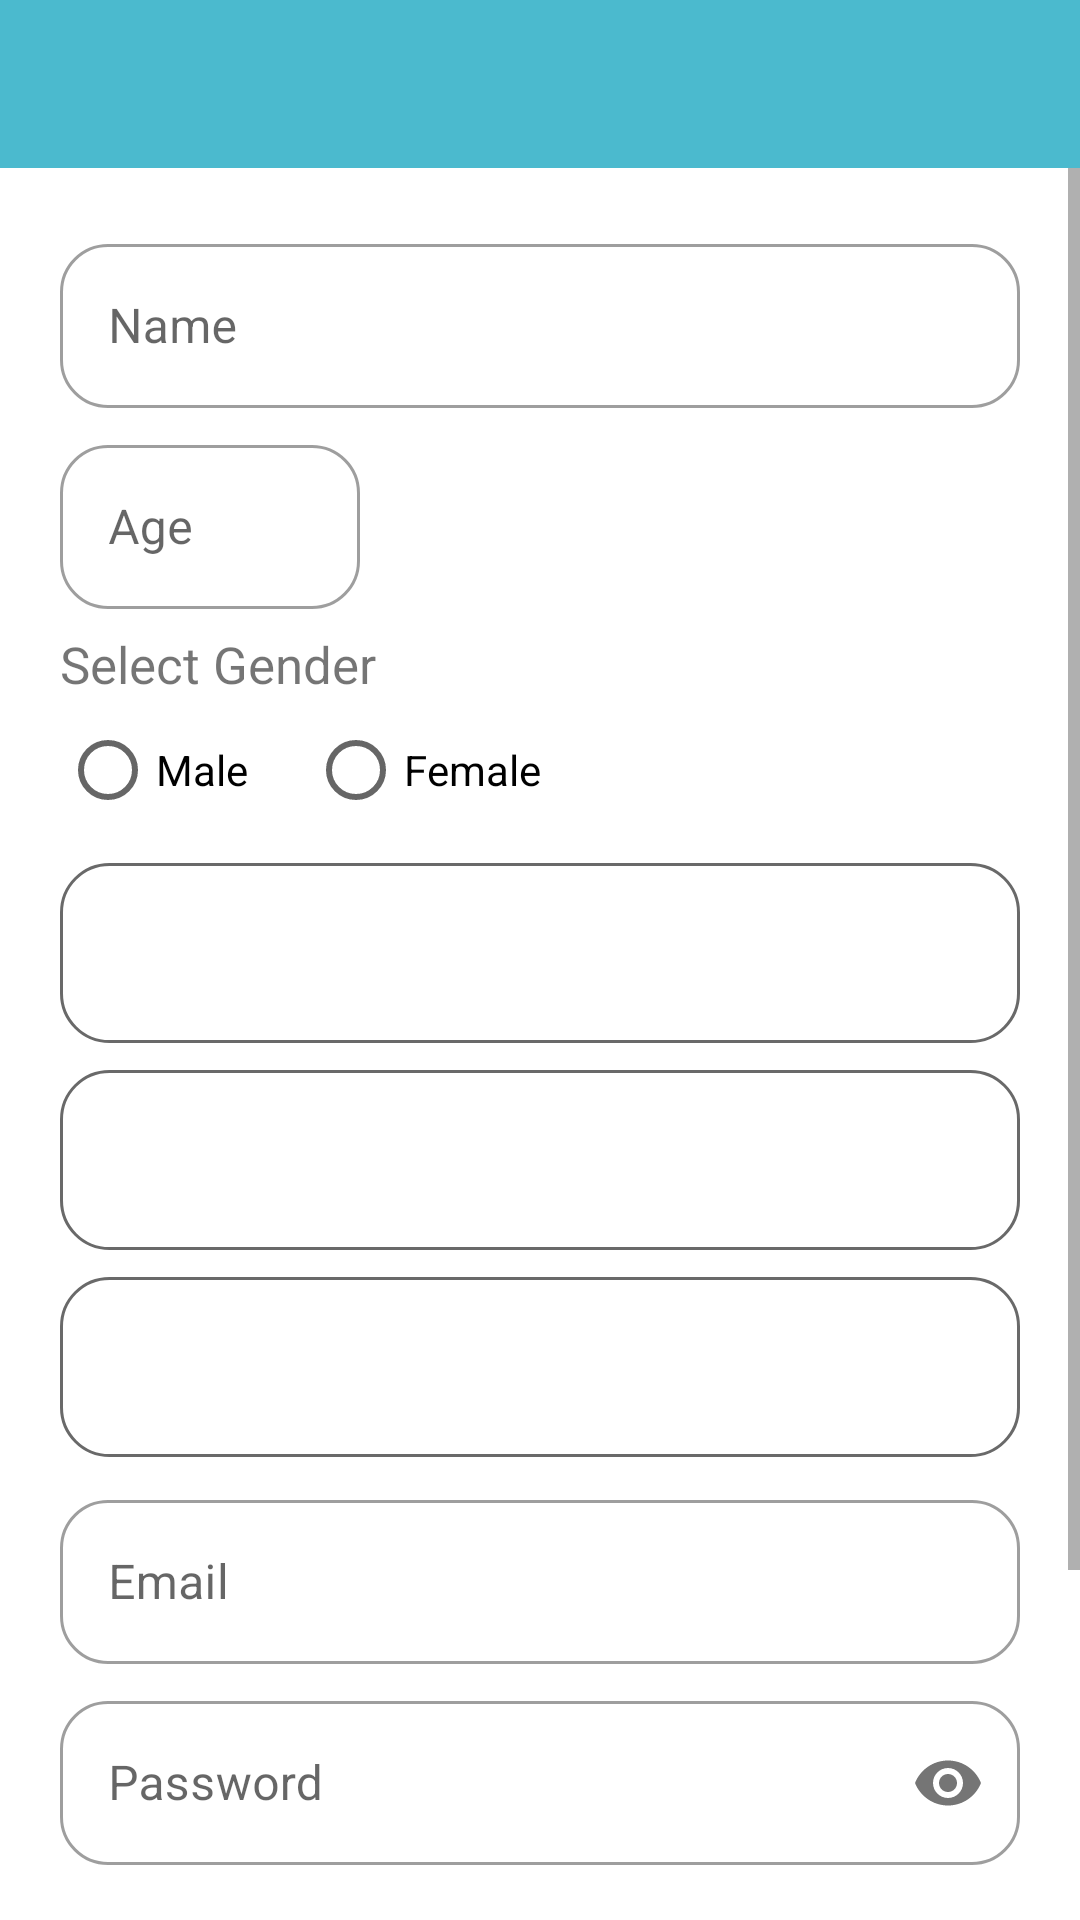

The Android layout XML behind this screen, and the referenced resources:
<!-- AndroidManifest.xml: application theme Theme.TestCom -->
<!-- res/layout/activity_registration.xml -->
<?xml version="1.0" encoding="utf-8"?>
<RelativeLayout
    xmlns:android="http://schemas.android.com/apk/res/android"
    xmlns:app="http://schemas.android.com/apk/res-auto"
    xmlns:tools="http://schemas.android.com/tools"
    android:layout_width="match_parent"
    android:layout_height="match_parent"
    tools:context=".registrationActivity">

    <androidx.appcompat.widget.Toolbar
        android:id="@+id/tool_bar1"
        android:layout_width="match_parent"
        android:layout_height="wrap_content"
        android:background="@color/button_blue">
    </androidx.appcompat.widget.Toolbar>
    <ScrollView
        android:layout_below="@id/tool_bar1"
        android:layout_width="match_parent"
        android:layout_height="match_parent">
        <LinearLayout
            android:layout_below="@id/tool_bar1"
            android:layout_width="match_parent"
            android:layout_height="match_parent"
            android:orientation="vertical"
            android:padding="20dp">
            <com.google.android.material.textfield.TextInputLayout
                android:layout_width="match_parent"
                android:layout_height="60dp"
                android:hint="Name"
                app:endIconMode="clear_text"
                app:boxBackgroundMode="outline"
                app:boxCornerRadiusBottomEnd="16dp"
                app:boxCornerRadiusBottomStart="16dp"
                app:boxCornerRadiusTopEnd="16dp"
                app:boxCornerRadiusTopStart="16dp"
                android:layout_marginBottom="7dp"
                android:id="@+id/name"
                style="@style/Widget.MaterialComponents.TextInputLayout.OutlinedBox">
                <com.google.android.material.textfield.TextInputEditText
                    android:layout_width="match_parent"
                    android:layout_height="wrap_content"
                    />
            </com.google.android.material.textfield.TextInputLayout>
            <com.google.android.material.textfield.TextInputLayout
                android:layout_width="100dp"
                android:layout_height="60dp"
                android:hint="Age"
                app:boxBackgroundMode="outline"
                app:boxCornerRadiusBottomEnd="16dp"
                app:boxCornerRadiusBottomStart="16dp"
                app:boxCornerRadiusTopEnd="16dp"
                app:boxCornerRadiusTopStart="16dp"
                android:layout_marginBottom="7dp"
                android:id="@+id/age"
                style="@style/Widget.MaterialComponents.TextInputLayout.OutlinedBox">
                <com.google.android.material.textfield.TextInputEditText
                    android:layout_width="match_parent"
                    android:layout_height="wrap_content" />
            </com.google.android.material.textfield.TextInputLayout>
            <TextView
                android:textSize="17sp"
                android:layout_width="match_parent"
                android:layout_height="wrap_content"
                android:text="Select Gender"/>

            <RadioGroup
                android:layout_marginBottom="7dp"
                android:layout_width="wrap_content"
                android:layout_height="wrap_content"
                android:id="@+id/radioGroup"
                android:orientation="horizontal">
                <RadioButton
                    android:layout_width="wrap_content"
                    android:layout_height="wrap_content"
                    android:text="Male"
                    android:paddingRight="20dp"/>
                <RadioButton
                    android:layout_width="wrap_content"
                    android:layout_height="wrap_content"
                    android:text="Female"/>
            </RadioGroup>

            <Spinner
                android:layout_marginBottom="9dp"
                android:id="@+id/interest"
                android:layout_width="match_parent"
                android:layout_height="60dp"
                android:background="@drawable/spinner_background_layout"
                android:spinnerMode="dialog" />

            <Spinner
                android:layout_marginBottom="9dp"
                android:id="@+id/interest_subcategory"
                android:layout_width="match_parent"
                android:layout_height="60dp"
                android:background="@drawable/spinner_background_layout"
                android:spinnerMode="dialog"
                android:contentDescription="Interest"/>

            <Spinner
                android:layout_marginBottom="9dp"
                android:id="@+id/state"
                android:layout_width="match_parent"
                android:layout_height="60dp"
                android:background="@drawable/spinner_background_layout"
                android:spinnerMode="dialog"/>

            <com.google.android.material.textfield.TextInputLayout
                android:layout_width="match_parent"
                android:layout_height="60dp"
                android:hint="Email"
                app:boxBackgroundMode="outline"
                app:boxCornerRadiusBottomEnd="16dp"
                app:boxCornerRadiusBottomStart="16dp"
                app:boxCornerRadiusTopEnd="16dp"
                app:boxCornerRadiusTopStart="16dp"
                android:layout_marginBottom="7dp"
                android:id="@+id/email"
                style="@style/Widget.MaterialComponents.TextInputLayout.OutlinedBox">
                <com.google.android.material.textfield.TextInputEditText
                    android:layout_width="match_parent"
                    android:layout_height="wrap_content"
                    />
            </com.google.android.material.textfield.TextInputLayout>


            <com.google.android.material.textfield.TextInputLayout
                android:layout_width="match_parent"
                android:layout_height="60dp"
                android:hint="Password"
                app:boxBackgroundMode="outline"
                app:boxCornerRadiusBottomEnd="16dp"
                app:boxCornerRadiusBottomStart="16dp"
                app:boxCornerRadiusTopEnd="16dp"
                app:boxCornerRadiusTopStart="16dp"
                android:id="@+id/password"
                app:passwordToggleEnabled="true"
                style="@style/Widget.MaterialComponents.TextInputLayout.OutlinedBox">
                <com.google.android.material.textfield.TextInputEditText
                    android:layout_width="match_parent"
                    android:layout_height="wrap_content"
                    android:inputType="textPassword"
                    />
            </com.google.android.material.textfield.TextInputLayout>

            <Button
                android:layout_marginTop="20dp"
                android:layout_gravity="center_horizontal"
                android:layout_width="200dp"
                android:layout_height="wrap_content"
                android:text="Register"
                android:id="@+id/register"
                android:background="@drawable/button_design"/>

            <TextView
                android:layout_marginTop="15dp"
                android:layout_width="match_parent"
                android:layout_height="wrap_content"
                android:textStyle="bold"
                android:text="OR"
                android:gravity="center_horizontal"/>
            <LinearLayout
                android:layout_width="match_parent"
                android:layout_height="wrap_content"
                android:layout_marginTop="12dp"
                android:orientation="horizontal"
                android:gravity="center_horizontal">
                <TextView
                    android:layout_width="210dp"
                    android:layout_height="30dp"
                    android:text="Already have an account?"
                    android:textSize="17sp"
                    android:textStyle="bold"
                    android:gravity="right"/>
                <TextView
                    android:layout_marginLeft="5dp"
                    android:id="@+id/linklogin"
                    android:layout_width="90dp"
                    android:layout_height="30dp"
                    android:background="#ffffffff"
                    android:text="Sign In"
                    android:textSize="17sp"
                    android:textAllCaps="false"
                    android:textColor="#4bbace"
                    android:textStyle="bold"/>
            </LinearLayout>
        </LinearLayout>
    </ScrollView>

</RelativeLayout>
<!-- resources referenced by this layout -->
<resources>
  <color name="button_blue">#4bbace</color>
  <!-- drawable button_design (drawable) -->
  <?xml version="1.0" encoding="utf-8"?>
  <shape xmlns:android="http://schemas.android.com/apk/res/android" android:shape="rectangle" >
      <gradient
          android:startColor="@color/button_blue"
          android:endColor="@color/button_blue"/>
      <corners
          android:radius="25dp"/>
  
  </shape>
  <!-- drawable spinner_background_layout (drawable) -->
  <?xml version="1.0" encoding="utf-8"?>
  <shape
      xmlns:android="http://schemas.android.com/apk/res/android"
      android:shape="rectangle">
      <stroke
          android:color="#696969"
          android:width="1dp">
      </stroke>
      <corners
          android:radius="16dp"/>
      <solid
          android:color="@color/white"/>
  
  </shape>
  <style name="Theme.TestCom" parent="Theme.MaterialComponents.DayNight.NoActionBar">
          
          
          <item name="colorPrimary">@color/button_blue</item>
          <item name="colorPrimaryVariant">@color/purple_700</item>
          <item name="colorOnPrimary">@color/white</item>
  
          
  
          <item name="colorSecondary">@color/teal_200</item>
          <item name="colorSecondaryVariant">@color/teal_700</item>
          <item name="colorOnSecondary">@color/black</item>
          
          <item name="android:statusBarColor" tools:targetApi="l">?attr/colorPrimaryVariant</item>
          
      </style>
  <color name="white">#FFFFFFFF</color>
  <color name="purple_700">#FF3700B3</color>
  <color name="teal_200">#FF03DAC5</color>
  <color name="teal_700">#FF018786</color>
  <color name="black">#FF000000</color>
</resources>
